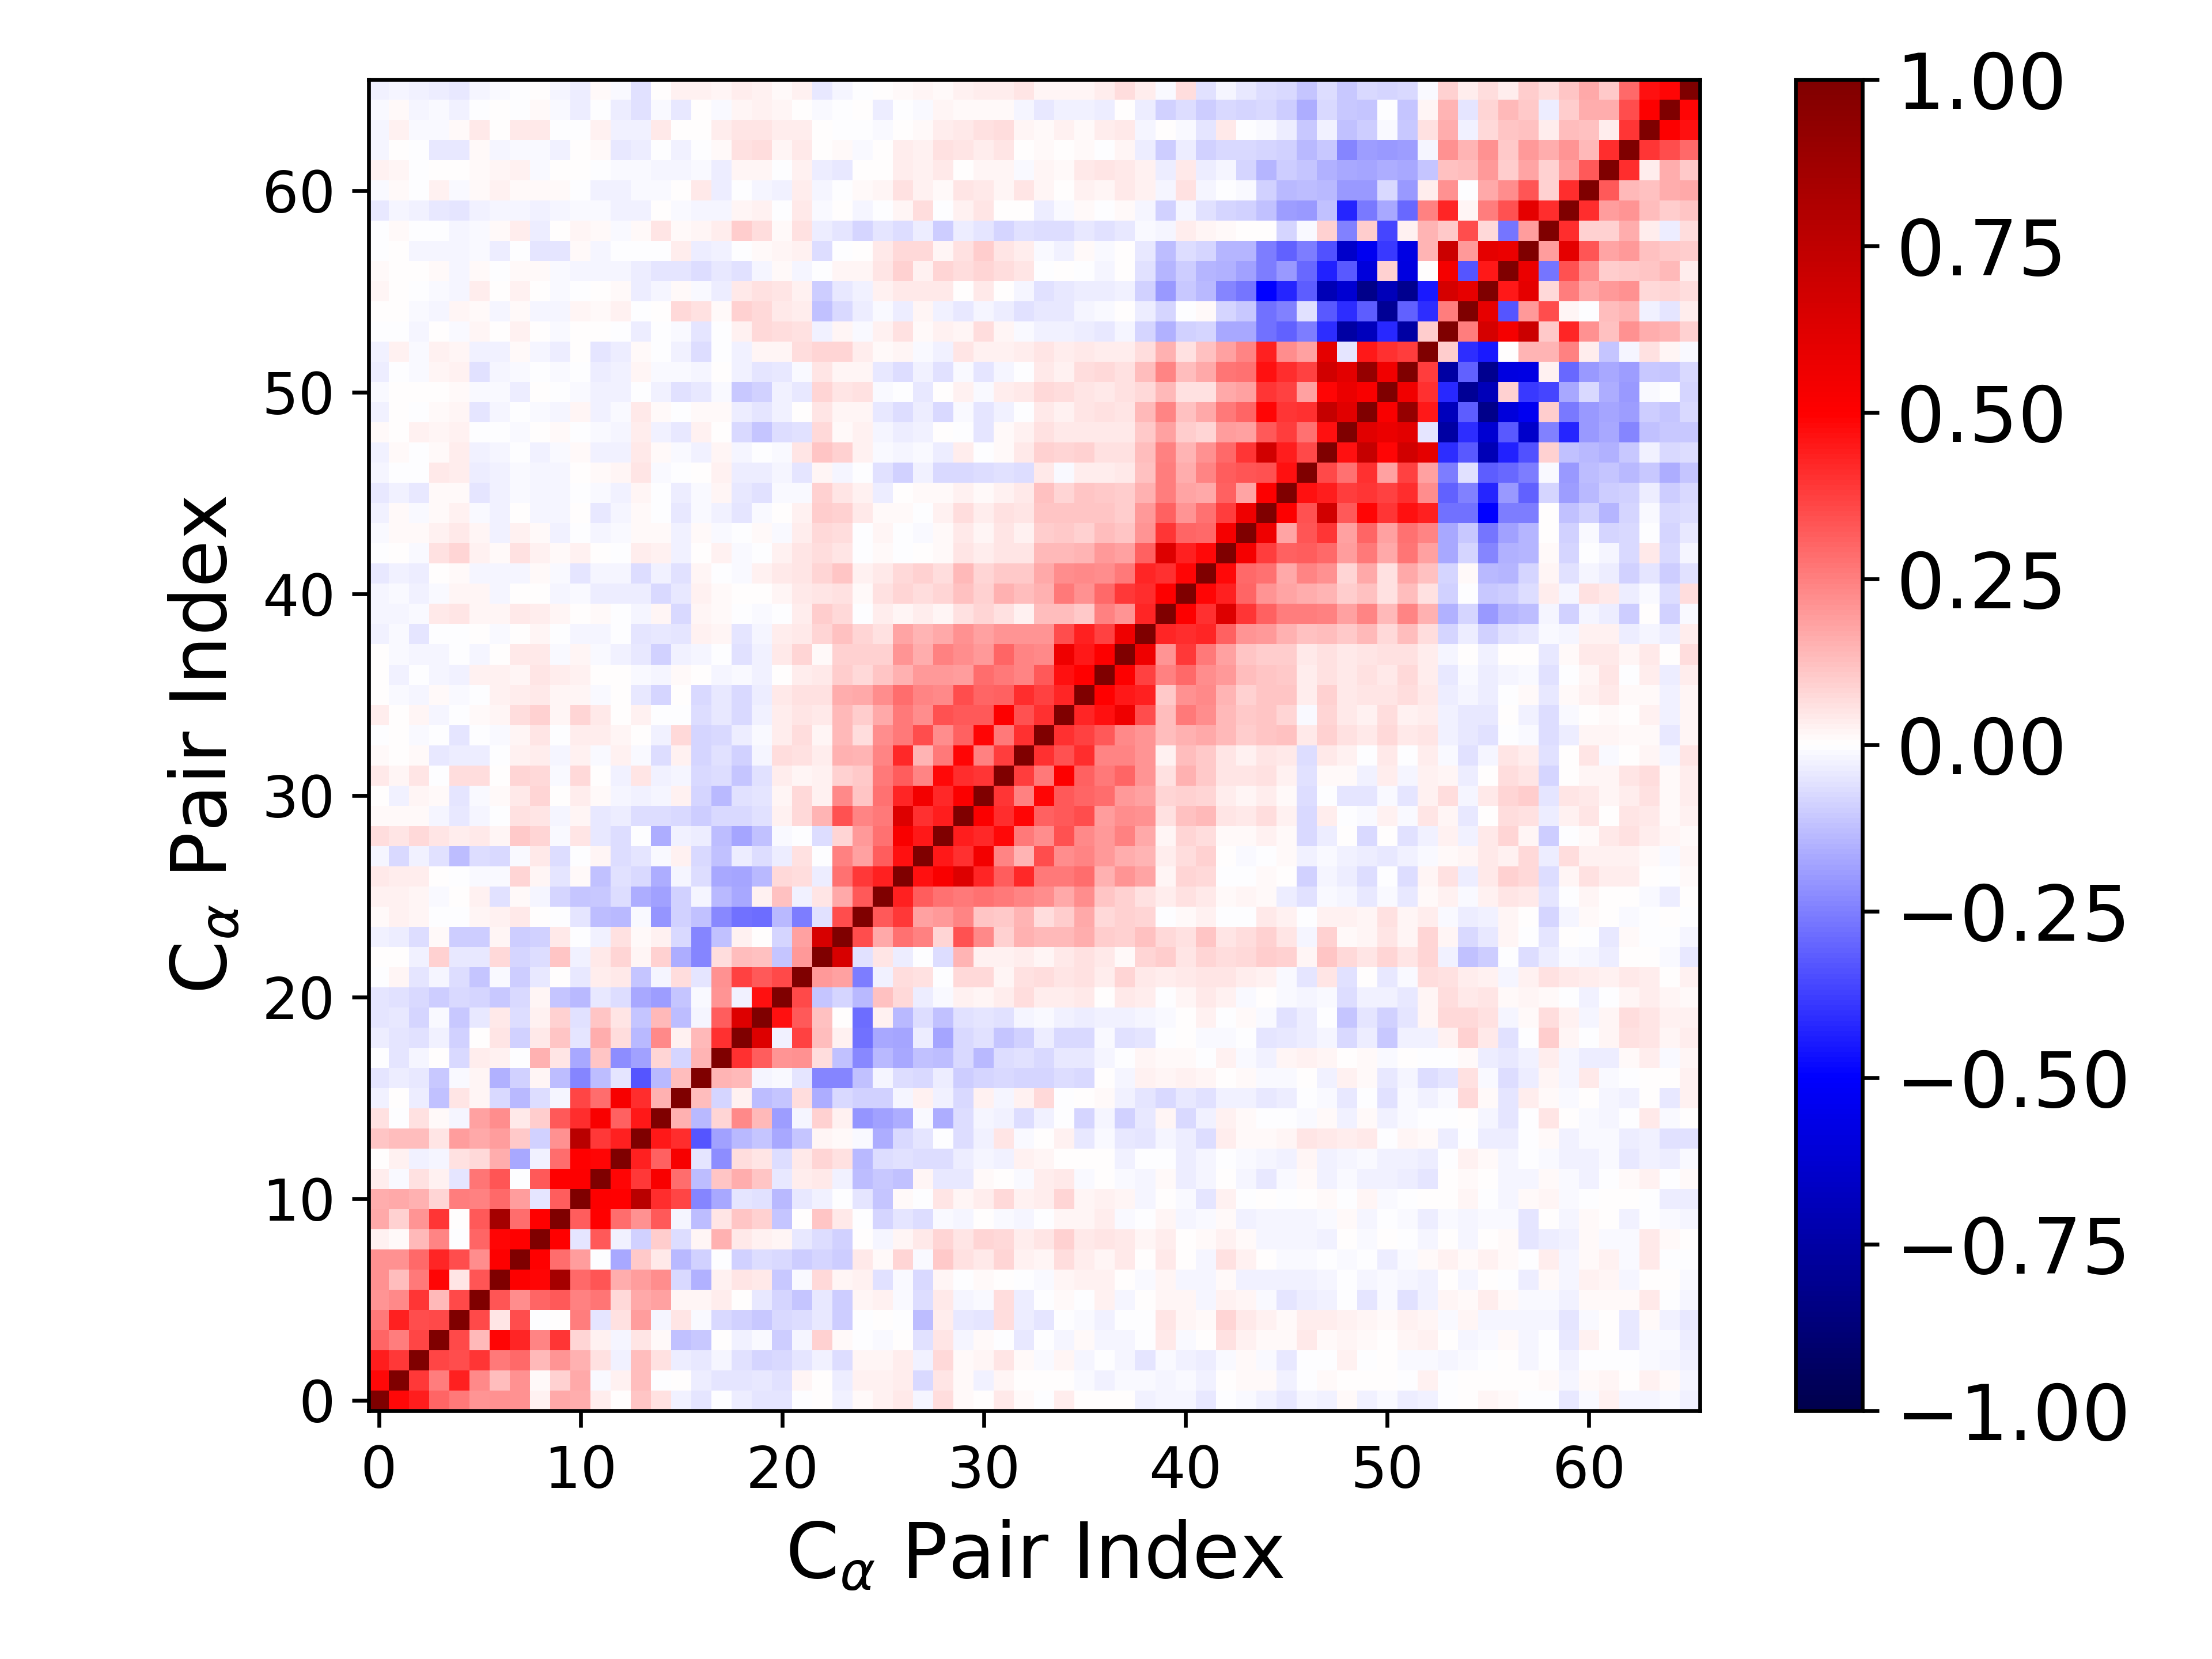

Source data for this figure (header and first rows):
1.000000000000000000e+00, 4.811545314916765292e-01, 4.386364733285144646e-01, 3.039877580699066328e-01, 2.582066240177142702e-01, 2.070400849393055631e-01, 2.174957319539950751e-01, 2.152321102628507177e-01, 2.933530260893839337e-02, 1.712737865318749442e-01, 1.585237379734676377e-01, 3.617280734520569863e-02, 5.543443646931871249e-03, 1.163210907422620316e-01, 5.862050994525236369e-02, -2.390952116285143675e-02, -4.723721461541806332e-02, -4.289927035838892420e-03, -3.795949849970330775e-02, -5.063873392389491718e-02, -4.694258305366887790e-02, -3.163035278931025651e-03, 4.542320722881720493e-03, -3.109481866960342109e-02
4.811545314916765292e-01, 1.000000000000000000e+00, 3.904874232193645267e-01, 2.544280668369992005e-01, 4.370496502345717627e-01, 2.285249584707559622e-01, 1.301773609884459559e-01, 2.134278493679002131e-01, 8.684920125321241718e-03, 9.309179514051986459e-02, 1.683637116031928560e-01, -8.134412251479317124e-03, 3.108436146528456567e-02, 1.254140992430923807e-01, -4.150990634657482185e-03, 7.157157631164122631e-03, -3.783764421719997689e-02, -5.461155843026276047e-02, -4.759013974719750878e-02, -4.200719962761672449e-02, -5.635918709874684907e-02, 2.178782667734143613e-02, 1.552575323105308183e-03, -3.544351335877263948e-02
4.386364733285144646e-01, 3.904874232193645267e-01, 1.000000000000000000e+00, 3.610545298833971462e-01, 3.468956801323376804e-01, 3.914224864937890236e-01, 2.643607978746200238e-01, 2.945678932892111801e-01, 1.367690257176952806e-01, 2.046758111914701306e-01, 1.515336143150095294e-01, 5.587066848774369793e-02, -2.964638513989465568e-02, 1.309528969336321014e-01, 5.634538924672460869e-02, -3.610108876371675990e-02, -4.616340029133299272e-02, -1.727307985689371245e-02, -5.990378044104343463e-02, -8.082763947623121392e-02, -7.337128052558970770e-02, -5.027574240322252308e-02, -2.754323066598739905e-02, -6.849507402632663833e-02
3.039877580699066328e-01, 2.544280668369992005e-01, 3.610545298833971462e-01, 1.000000000000000000e+00, 3.573686606001435506e-01, 1.339714992491011225e-01, 4.899992062914544921e-01, 4.268519455115418193e-01, 2.358705396461935888e-01, 3.975218502259151854e-01, 8.237998263693749323e-02, 2.353906414240522840e-02, -2.111968705923155873e-02, 5.218883336010335383e-02, 1.097896463491094578e-02, -1.226109828233216681e-01, -1.051364517489164346e-01, 7.672267809051534077e-03, -2.981664862059856674e-02, -1.473812750408210609e-02, -9.560537542008178125e-02, -1.788011010582232774e-02, 9.066688046289202163e-02, 1.284893780636509400e-02
2.582066240177142702e-01, 4.370496502345717627e-01, 3.468956801323376804e-01, 3.573686606001435506e-01, 1.000000000000000000e+00, 3.515808779721572019e-01, 4.706331361956001685e-02, 3.513783284296633225e-01, -2.866791818530095093e-04, 4.989712567593947851e-03, 2.552706872034927743e-01, -5.033464681781060768e-02, 6.029475993951471935e-02, 1.921362215306197108e-01, -1.776791726115112616e-02, 5.380562516160872916e-02, -1.191215250446497724e-02, -7.331259288711716726e-02, -8.824471928257092423e-02, -1.042714462336478132e-01, -7.785012526345191919e-02, -6.949747067408200418e-02, -3.927057362812107905e-02, -9.568496280189742187e-02
2.070400849393055631e-01, 2.285249584707559622e-01, 3.914224864937890236e-01, 1.339714992491011225e-01, 3.515808779721572019e-01, 1.000000000000000000e+00, 3.306302141029114905e-01, 2.236699418565641362e-01, 2.970971814767081054e-01, 3.232812831972157186e-01, 2.451705060750391518e-01, 2.674314688903912107e-01, 7.683332143775625789e-02, 1.684872898789136764e-01, 1.810049159012259989e-01, 2.087328013530710680e-02, 2.065136699806688694e-02, 3.707000710267555066e-02, 3.365886612977436829e-03, -3.928104587536922904e-02, -7.854625608437396100e-02, -1.162475343802244071e-01, -4.323206171525231095e-02, -1.015353889313494185e-01
2.174957319539950751e-01, 1.301773609884459559e-01, 2.643607978746200238e-01, 4.899992062914544921e-01, 4.706331361956001685e-02, 3.306302141029114905e-01, 1.000000000000000000e+00, 5.037517213997695364e-01, 4.871035501743785079e-01, 8.471326460202126540e-01, 2.931918129226280811e-01, 3.305789442040967807e-01, 1.602939019630287565e-01, 1.901317765654519931e-01, 2.237041666601843337e-01, -7.382160764356728022e-02, -1.562121216240302535e-01, 2.660695008595327996e-02, 4.846622400838627304e-02, 4.105976861447747928e-02, -1.063304628396487539e-01, -1.453082874657577080e-02, 7.418246282549545434e-02, 1.766237450888432509e-02
2.152321102628507177e-01, 2.134278493679002131e-01, 2.945678932892111801e-01, 4.268519455115418193e-01, 3.513783284296633225e-01, 2.236699418565641362e-01, 5.037517213997695364e-01, 1.000000000000000000e+00, 4.965862481430583508e-01, 2.883117034592161398e-01, 1.915283574395096056e-01, -3.025611367240411791e-03, -1.713090710725670429e-01, 1.074274177138933445e-01, 4.123591103538645775e-02, -1.405309879373868032e-01, -8.742225556946156551e-02, -6.634287626013106801e-03, -8.994498774108801442e-02, -6.592503299007357320e-02, -7.245772567244353202e-02, -9.706132945331256978e-02, -7.852453817921915824e-02, -1.006477277340460941e-01
2.933530260893839337e-02, 8.684920125321241718e-03, 1.367690257176952806e-01, 2.358705396461935888e-01, -2.866791818530095093e-04, 2.970971814767081054e-01, 4.871035501743785079e-01, 4.965862481430583508e-01, 1.000000000000000000e+00, 4.946991813275768424e-01, -5.396355703237668694e-02, 3.279195988689317387e-01, -2.743893231166083871e-02, -9.228544706160279887e-02, 9.414911339295432835e-02, -6.342799433192385095e-02, 1.957863604097822077e-02, 1.530178857449045193e-01, 4.402822965262851579e-02, 3.109568725542887976e-02, 2.064972969823419130e-02, -4.593639516715943005e-02, -6.526447415580328981e-02, -8.848790690683192017e-02
1.712737865318749442e-01, 9.309179514051986459e-02, 2.046758111914701306e-01, 3.975218502259151854e-01, 4.989712567593947851e-03, 3.232812831972157186e-01, 8.471326460202126540e-01, 2.883117034592161398e-01, 4.946991813275768424e-01, 1.000000000000000000e+00, 3.173249791097136341e-01, 4.983602886666000931e-01, 2.819696904239714641e-01, 2.109717461960647911e-01, 3.253860006597228405e-01, -1.680037992004949562e-02, -1.298155888123005142e-01, 4.939252519552046750e-02, 1.123087037044948333e-01, 8.848878511673277658e-02, -1.142182405318215022e-01, 3.140533133470600931e-03, 1.142462537913657428e-01, 4.231986681537345391e-02
1.585237379734676377e-01, 1.683637116031928560e-01, 1.515336143150095294e-01, 8.237998263693749323e-02, 2.552706872034927743e-01, 2.451705060750391518e-01, 2.931918129226280811e-01, 1.915283574395096056e-01, -5.396355703237668694e-02, 3.173249791097136341e-01, 1.000000000000000000e+00, 5.015697019063236617e-01, 4.935134471716120519e-01, 7.668186847944635787e-01, 4.117811946687833791e-01, 3.644183344577600070e-01, -2.365689495257992658e-01, -1.664499754783315411e-01, -5.343221875055761960e-02, -5.986687013711330246e-02, -1.349095173000843806e-01, -4.603238286144726438e-02, -2.576934958877603529e-02, -7.423884054767678625e-03
3.617280734520569863e-02, -8.134412251479317124e-03, 5.587066848774369793e-02, 2.353906414240522840e-02, -5.033464681781060768e-02, 2.674314688903912107e-01, 3.305789442040967807e-01, -3.025611367240411791e-03, 3.279195988689317387e-01, 4.983602886666000931e-01, 5.015697019063236617e-01, 1.000000000000000000e+00, 4.881771050892342867e-01, 3.856289668298892859e-01, 5.184005544563804468e-01, 2.845879274583196783e-01, -1.272325059791832580e-01, 1.101064950400980069e-01, 1.638926556961777803e-01, 1.158634013451973754e-01, -4.591912800360078289e-02, 3.733568002682674525e-02, 4.446021662614906694e-02, -3.013799851148743839e-02
5.543443646931871249e-03, 3.108436146528456567e-02, -2.964638513989465568e-02, -2.111968705923155873e-02, 6.029475993951471935e-02, 7.683332143775625789e-02, 1.602939019630287565e-01, -1.713090710725670429e-01, -2.743893231166083871e-02, 2.819696904239714641e-01, 4.935134471716120519e-01, 4.881771050892342867e-01, 1.000000000000000000e+00, 4.348534808251833250e-01, 3.092866073226024914e-01, 5.291811311297719422e-01, -5.235388376339759897e-02, -2.209104196690149513e-01, 6.626414416314611866e-02, 5.091463297378658048e-02, -6.889845565833756236e-02, 4.087004133732448363e-02, 7.975011469070296399e-02, 6.001820254150136424e-02
1.163210907422620316e-01, 1.254140992430923807e-01, 1.309528969336321014e-01, 5.218883336010335383e-02, 1.921362215306197108e-01, 1.684872898789136764e-01, 1.901317765654519931e-01, 1.074274177138933445e-01, -9.228544706160279887e-02, 2.109717461960647911e-01, 7.668186847944635787e-01, 3.856289668298892859e-01, 4.348534808251833250e-01, 1.000000000000000000e+00, 4.502557657884876940e-01, 4.068938783362181510e-01, -3.355429951105151631e-01, -1.825661827075405474e-01, -1.386499856402533815e-01, -1.117695643184699467e-01, -1.688652838058333772e-01, -1.150019439168205732e-01, 1.826804818220777865e-02, 1.457788842543107991e-02
5.862050994525236369e-02, -4.150990634657482185e-03, 5.634538924672460869e-02, 1.097896463491094578e-02, -1.776791726115112616e-02, 1.810049159012259989e-01, 2.237041666601843337e-01, 4.123591103538645775e-02, 9.414911339295432835e-02, 3.253860006597228405e-01, 4.117811946687833791e-01, 5.184005544563804468e-01, 3.092866073226024914e-01, 4.502557657884876940e-01, 1.000000000000000000e+00, 1.548560931733315993e-01, -1.393087996366671466e-01, 8.119670327720822367e-02, 2.307753742122324869e-01, 1.372230228765135840e-01, -1.896254820203924774e-01, -1.891193346852516888e-02, 8.932075592908894635e-02, 2.859149326217054130e-02
-2.390952116285143675e-02, 7.157157631164122631e-03, -3.610108876371675990e-02, -1.226109828233216681e-01, 5.380562516160872916e-02, 2.087328013530710680e-02, -7.382160764356728022e-02, -1.405309879373868032e-01, -6.342799433192385095e-02, -1.680037992004949562e-02, 3.644183344577600070e-01, 2.845879274583196783e-01, 5.291811311297719422e-01, 4.068938783362181510e-01, 1.548560931733315993e-01, 1.000000000000000000e+00, 1.316752335100063453e-01, -8.353281641999767138e-02, 2.882740984803957088e-02, -1.291091755894729909e-01, -1.105776140966255039e-01, 6.983293364851846097e-02, -1.599901513250633900e-01, -7.607191643177915741e-02
-4.723721461541806332e-02, -3.783764421719997689e-02, -4.616340029133299272e-02, -1.051364517489164346e-01, -1.191215250446497724e-02, 2.065136699806688694e-02, -1.562121216240302535e-01, -8.742225556946156551e-02, 1.957863604097822077e-02, -1.298155888123005142e-01, -2.365689495257992658e-01, -1.272325059791832580e-01, -5.235388376339759897e-02, -3.355429951105151631e-01, -1.393087996366671466e-01, 1.316752335100063453e-01, 1.000000000000000000e+00, 1.450508402949906295e-01, 1.395142768044958237e-01, -1.842655978194017441e-02, -1.535095735378985346e-02, -5.156078202227593749e-02, -2.351170995692627441e-01, -2.362639391344102946e-01
-4.289927035838892420e-03, -5.461155843026276047e-02, -1.727307985689371245e-02, 7.672267809051534077e-03, -7.331259288711716726e-02, 3.707000710267555066e-02, 2.660695008595327996e-02, -6.634287626013106801e-03, 1.530178857449045193e-01, 4.939252519552046750e-02, -1.664499754783315411e-01, 1.101064950400980069e-01, -2.209104196690149513e-01, -1.825661827075405474e-01, 8.119670327720822367e-02, -8.353281641999767138e-02, 1.450508402949906295e-01, 1.000000000000000000e+00, 4.000986501968143982e-01, 3.193431794853655581e-01, 2.033864431994005517e-01, 2.118647876805628549e-01, 6.791525249383788265e-02, -1.202371920416461654e-01
-3.795949849970330775e-02, -4.759013974719750878e-02, -5.990378044104343463e-02, -2.981664862059856674e-02, -8.824471928257092423e-02, 3.365886612977436829e-03, 4.846622400838627304e-02, -8.994498774108801442e-02, 4.402822965262851579e-02, 1.123087037044948333e-01, -5.343221875055761960e-02, 1.638926556961777803e-01, 6.626414416314611866e-02, -1.386499856402533815e-01, 2.307753742122324869e-01, 2.882740984803957088e-02, 1.395142768044958237e-01, 4.000986501968143982e-01, 1.000000000000000000e+00, 6.264105226179239594e-01, -2.612731532434011544e-02, 3.683855529985404775e-01, 1.316397129910118757e-01, 2.596539815367903889e-02
-5.063873392389491718e-02, -4.200719962761672449e-02, -8.082763947623121392e-02, -1.473812750408210609e-02, -1.042714462336478132e-01, -3.928104587536922904e-02, 4.105976861447747928e-02, -6.592503299007357320e-02, 3.109568725542887976e-02, 8.848878511673277658e-02, -5.986687013711330246e-02, 1.158634013451973754e-01, 5.091463297378658048e-02, -1.117695643184699467e-01, 1.372230228765135840e-01, -1.291091755894729909e-01, -1.842655978194017441e-02, 3.193431794853655581e-01, 6.264105226179239594e-01, 1.000000000000000000e+00, 4.665009915331607693e-01, 3.206738583637888107e-01, 1.232442966990091454e-01, 3.998284359813641942e-03
-4.694258305366887790e-02, -5.635918709874684907e-02, -7.337128052558970770e-02, -9.560537542008178125e-02, -7.785012526345191919e-02, -7.854625608437396100e-02, -1.063304628396487539e-01, -7.245772567244353202e-02, 2.064972969823419130e-02, -1.142182405318215022e-01, -1.349095173000843806e-01, -4.591912800360078289e-02, -6.889845565833756236e-02, -1.688652838058333772e-01, -1.896254820203924774e-01, -1.105776140966255039e-01, -1.535095735378985346e-02, 2.033864431994005517e-01, -2.612731532434011544e-02, 4.665009915331607693e-01, 1.000000000000000000e+00, 3.537814083485982253e-01, -1.095155077970067364e-01, -7.963021467148286014e-02
-3.163035278931025651e-03, 2.178782667734143613e-02, -5.027574240322252308e-02, -1.788011010582232774e-02, -6.949747067408200418e-02, -1.162475343802244071e-01, -1.453082874657577080e-02, -9.706132945331256978e-02, -4.593639516715943005e-02, 3.140533133470600931e-03, -4.603238286144726438e-02, 3.733568002682674525e-02, 4.087004133732448363e-02, -1.150019439168205732e-01, -1.891193346852516888e-02, 6.983293364851846097e-02, -5.156078202227593749e-02, 2.118647876805628549e-01, 3.683855529985404775e-01, 3.206738583637888107e-01, 3.537814083485982253e-01, 1.000000000000000000e+00, 2.027563483576185766e-01, 1.835884136545032908e-01
4.542320722881720493e-03, 1.552575323105308183e-03, -2.754323066598739905e-02, 9.066688046289202163e-02, -3.927057362812107905e-02, -4.323206171525231095e-02, 7.418246282549545434e-02, -7.852453817921915824e-02, -6.526447415580328981e-02, 1.142462537913657428e-01, -2.576934958877603529e-02, 4.446021662614906694e-02, 7.975011469070296399e-02, 1.826804818220777865e-02, 8.932075592908894635e-02, -1.599901513250633900e-01, -2.351170995692627441e-01, 6.791525249383788265e-02, 1.316397129910118757e-01, 1.232442966990091454e-01, -1.095155077970067364e-01, 2.027563483576185766e-01, 1.000000000000000000e+00, 6.504288324245067754e-01
-3.109481866960342109e-02, -3.544351335877263948e-02, -6.849507402632663833e-02, 1.284893780636509400e-02, -9.568496280189742187e-02, -1.015353889313494185e-01, 1.766237450888432509e-02, -1.006477277340460941e-01, -8.848790690683192017e-02, 4.231986681537345391e-02, -7.423884054767678625e-03, -3.013799851148743839e-02, 6.001820254150136424e-02, 1.457788842543107991e-02, 2.859149326217054130e-02, -7.607191643177915741e-02, -2.362639391344102946e-01, -1.202371920416461654e-01, 2.596539815367903889e-02, 3.998284359813641942e-03, -7.963021467148286014e-02, 1.835884136545032908e-01, 6.504288324245067754e-01, 1.000000000000000000e+00
1.078999663580608448e-02, 2.565372723559012150e-02, 1.901924505901347526e-02, -9.023628173719188241e-04, -2.183697316406765440e-03, 2.007906366517351812e-02, 2.810887261651109914e-02, 4.644621410790413657e-02, 1.152788934010815381e-03, -2.763292200746639334e-05, -4.951342472712248755e-02, -1.293790659210658778e-01, -1.401034989477426829e-01, -9.544204826980585282e-03, -2.081047566151814077e-01, -9.214170504642302251e-02, -1.195403191434744189e-01, -2.342039577778040893e-01, -2.806727663482714852e-01, -2.881800699961708512e-01, -1.369299365605279872e-01, -2.568038721560409465e-01, -5.771115252731297274e-02, 3.500715535569342007e-01
2.425766201326629012e-02, 2.444760456699786658e-02, 2.308802860304905863e-02, -1.048540891508149310e-02, 2.373908084778002421e-03, 2.577231082960177583e-02, -6.217361400597964244e-02, 1.414838725401347704e-02, -2.117635584931442522e-02, -8.181298644714345147e-02, -1.157252030655528952e-01, -1.045973293061557285e-01, -6.978218679827410953e-02, -1.596893581501560577e-01, -1.822910318215568981e-01, -9.003959135035530248e-02, -2.019479187632645945e-02, -1.348819168791696443e-01, -1.666606613089269273e-01, 2.410057851672448015e-02, 1.213502520948986085e-01, -2.632398902409131825e-02, 5.231923038690611955e-02, 1.667292616273390315e-01
4.087758264894193749e-02, 3.254072087435126714e-02, 3.481167874306845961e-02, 2.484473378767593742e-03, -7.564944628685702985e-03, -1.412241457677674769e-02, -8.546664925615747935e-03, 8.370574859146691360e-02, 1.856309669529128403e-02, -4.886630488958009638e-02, 1.288586979664074761e-02, -1.190837304409404773e-01, -5.482083326730028544e-02, -7.096638836290489194e-02, -1.629287732425643564e-01, -1.610628714460924510e-02, -6.359994355325224169e-02, -1.661573967941900321e-01, -1.736659741479739116e-01, -1.351642039805002748e-01, 7.638502235252389583e-02, 6.334510616224713064e-02, -3.896433972397084916e-02, 2.746951488162389099e-01
-1.956127910103919870e-02, -7.101036808277294554e-02, -2.395979576787320847e-02, -5.869081757303726277e-02, -1.326901983288970577e-01, -6.663968083710401780e-02, -7.541537352750243839e-02, -1.546848283866936527e-02, 4.204090663423321050e-02, -6.863212883553146404e-02, -5.636455278565367889e-04, 1.639915899883087613e-02, -6.486470974891617169e-02, -5.452425965923960588e-02, -1.037304395609984012e-02, 2.404505824833973182e-02, -7.297386615105558305e-02, -1.184039203199230283e-01, -3.887703313631166169e-02, -6.985164494933152057e-02, -3.266354149644518090e-02, 5.828274979122678029e-02, -2.326319673123117011e-03, 2.496948632769599163e-01
6.867380855068759560e-02, 5.059036570479218814e-02, 7.109323263353763134e-02, 5.061666494939556782e-02, 3.432461359079543028e-02, 4.534482326801547725e-02, 2.219887825188941038e-02, 1.031500562832844831e-01, 8.266883824764885424e-02, -1.240993341961309573e-02, 4.942481672193538289e-02, -4.248944577473976608e-02, -6.426015026383516404e-02, -2.966315825909775217e-03, -1.588308443182020746e-01, -3.019935138794320462e-02, -3.194030582686778474e-02, -1.294343902774796606e-01, -1.761052468974334817e-01, -1.234630597692143728e-01, -1.147083155495754077e-02, -4.289869263126090443e-04, -6.737978898511803871e-02, 7.977178608850511721e-02
1.046385654683037840e-02, 1.148560477330247409e-02, 1.197878813165871408e-02, -1.888468382303208279e-02, -4.103908094557148084e-02, -2.283568184767572479e-02, -4.708841561584085726e-03, 5.736485774416415911e-02, 5.022484267197531438e-02, -1.831085789392459737e-02, 2.201860586574169026e-02, -4.491493042627909410e-02, -3.830422673714982407e-02, -6.996616869941180150e-02, -6.816065996119592685e-02, -7.719169236512933574e-02, -9.733710943741216703e-02, -7.431917861803738479e-02, -7.759749605803084593e-02, -6.239326817779451695e-02, 2.504637569429550917e-02, 7.309772255410747210e-02, 1.417579477538921384e-01, 3.372264473139585661e-01
3.637091643530210847e-04, -2.631034243128936925e-02, 1.697260344293159001e-02, 1.445881097245916430e-02, -4.809745434713124518e-02, -1.144805482924643979e-02, 9.681654490299240051e-03, 4.661092905967163108e-02, 7.974939041695221220e-02, 6.284627294480096653e-03, 3.211440797979700501e-02, 1.237008289599334128e-02, -1.712526111318029773e-02, -3.077819010234456726e-02, -2.181353839566099739e-02, 2.676031858360606447e-02, -8.349383153404647817e-02, -1.346994032497795257e-01, -6.035617103249241860e-02, -5.464556058104670655e-02, 1.953132135380620041e-02, 7.423357425776364038e-02, 3.106371924147209931e-02, 2.296486864845811438e-01
4.151723318063713780e-02, 2.071876281941303563e-02, 5.291419020075603663e-02, -3.352654978417242675e-03, 6.447506443039083268e-02, 6.796747260144353486e-02, 2.437297724372010452e-03, 8.446981543927006841e-02, 7.792457085878658207e-02, -1.116247654802452957e-02, 7.800511499686398065e-02, 7.146214796433001705e-03, -2.451794148463498288e-02, 4.841196221285293255e-02, -2.467672455195705356e-02, -1.711392206198290855e-02, -7.744731297438108009e-02, -6.912476141277251740e-02, -1.151523530195006639e-01, -5.768801225809561811e-02, 3.607947807430348514e-02, 1.943751905412971145e-02, 2.633024752060116741e-02, 8.940055402248259231e-02
1.212879000273241713e-02, 2.406630407373099544e-03, 8.674099104822096534e-03, -4.595717708573501120e-02, -3.410841575843283346e-02, -3.434724411983627185e-02, -6.440201450577861045e-03, 2.943552406475034508e-02, 3.393341436065472339e-02, -1.972390932088509408e-02, 2.654140407528170903e-02, -1.447431882890662033e-02, 2.802209616710503448e-02, -1.506822222740828235e-02, -6.389897689716993179e-02, 2.952409578239370905e-02, -8.584884073624782230e-02, -6.028048642228778925e-02, -9.025918445675620849e-02, -1.607047313904103394e-02, 6.435520690584486947e-02, 5.939270559203190664e-02, 3.328439638062875849e-02, 1.500133370713108982e-01
-4.254559503077679546e-04, 2.466565072986252882e-03, -8.146782966265690706e-03, -4.619806507716019139e-03, -5.285111747342507299e-02, -6.938951045545684905e-03, -1.505170802862453895e-02, 1.715528907033777792e-02, 5.361190887939417532e-02, -6.481651741047916339e-03, 3.890784562956037945e-02, 3.302863056834734468e-02, 2.231288894416401380e-02, 5.466293510229587420e-03, -2.741515027102749830e-02, 7.178023382537475350e-02, -8.055203423896487025e-02, -7.407080070738772393e-02, -3.276972376075538984e-02, -1.261110479256806645e-02, 3.287617320848091468e-02, 6.285833184985195610e-02, 2.121442230383255301e-02, 1.371667826164389981e-01
3.623380312501994077e-02, 2.696884733752730862e-04, 2.334854508382797414e-02, -1.987501926415346717e-02, -4.136041601954121120e-03, 1.149217499402366977e-02, 1.995587696430412700e-02, 6.603974158254689864e-02, 8.649465305758899381e-02, 1.811633466226030345e-02, 8.021151608962237556e-02, 4.192777534779890819e-02, 4.098962756250774074e-03, 2.908824840293308678e-02, -7.687792027460266416e-03, -1.722173010162440137e-03, -7.002964895282598468e-02, -4.258694126382753242e-02, -7.209689122775114756e-02, -3.070574018083480419e-02, 3.842285430747334474e-02, 4.933338575160593764e-02, 4.508236462124706745e-02, 1.363314661828906593e-01
4.497343302569522389e-03, -1.193015866920445200e-02, -1.808004104421465433e-02, 1.386262740824260181e-02, -1.159966604664884604e-02, -1.703108867502880347e-03, 2.730323268590233513e-02, 3.417551743755301019e-02, 4.011756173717766910e-02, 1.829240584607001383e-02, 2.217110965380244408e-02, -1.227643145481551595e-02, 1.477384895765939494e-03, -4.474883170220667061e-02, -8.279320762175731985e-02, 5.792097666366405155e-03, -7.435839103234360981e-02, -3.973224458264668774e-02, -7.378265680901471835e-02, -3.771621681757150041e-02, 3.983327124559332688e-02, 5.727295871371770181e-02, 6.090743344681857213e-02, 1.571881748041976667e-01
1.682484296620540996e-03, -2.917762441104873594e-02, -5.785200747459467475e-03, -1.716762554063446314e-02, -2.418678027441540854e-02, 2.589406049986842789e-02, 2.626471311364066141e-02, 2.276805594053915929e-02, 4.922664529733473959e-02, 3.265386442989744176e-02, 2.417373690434202610e-02, 2.431546412067616715e-03, 2.001921547085116614e-03, -9.664064356635892680e-03, -2.330485452480614283e-02, 1.461407361144292927e-02, 4.027595400918820845e-03, -1.864092950656534228e-02, -1.452049256385742892e-02, -3.116154391328756004e-02, 2.522019737303988606e-03, 3.520633081490207733e-02, 3.959600961908075339e-02, 9.428315868688369461e-02
3.308471483254031304e-03, -1.299826655267019571e-02, -2.120951254192263852e-02, -1.641822232895956066e-02, -3.871383637532980343e-03, -2.279787502617782943e-02, 7.184779331056692989e-03, 4.114021968772212101e-02, 4.612310780189551179e-02, -1.066874496958078802e-02, 1.986319102614154258e-02, -1.503801509681708219e-02, -2.481420138738755013e-02, -4.097738239217527112e-02, -8.776415027653965140e-02, -2.973330697823102844e-02, -2.035429431355286964e-02, -3.190862426299411175e-03, -5.796609994509993591e-02, -2.961963964760674223e-02, 4.637155959590914117e-02, 8.259154931021626955e-02, 1.226428112861665046e-02, 9.287090724446940559e-02
-2.741989696250282660e-02, -9.962326590565645512e-03, -5.115341376825886105e-02, -2.751083353125716256e-03, -2.641477006505682859e-03, 3.132778727780106704e-03, -8.923267115136421582e-03, 1.287212298885137378e-03, 2.331309269705675660e-02, -7.434727295505947318e-03, -2.110380519418212503e-02, -1.826543594377072824e-02, -7.252047362964295085e-03, -5.336553238387715947e-02, -4.435846780810476925e-02, -4.762697973503580290e-02, 2.857780323209921022e-02, 1.915871393662769290e-02, -4.986788155525031380e-02, -1.713016676632167154e-02, 3.581301085042129517e-02, 4.671061656278393398e-02, 8.488396934101730129e-02, 1.239366562657409909e-01
-1.744004051598879029e-02, -1.632777209946995392e-02, -1.388817328903446668e-02, 3.994137269559901865e-02, 4.758971709935969768e-02, 2.293004094853877059e-02, 1.754306783649825507e-02, 4.278678039684657985e-02, 3.370393766126707907e-02, 1.952075619372721851e-02, 6.458935846536696494e-03, 1.071628120840998136e-02, -7.058910426620085450e-03, -1.589501907785452819e-02, 1.886780141840074462e-02, -7.446340780210673749e-02, 1.666386899311629588e-02, 1.443355164789645630e-02, -3.480363626732290404e-04, -9.827896987022582617e-03, -9.089568221619157397e-04, 3.336271015876385304e-02, 9.959851062608057748e-02, 7.447801634887764310e-02
-2.194642423292755135e-02, -1.434534908004904061e-02, -2.578914332649223998e-02, -1.193024024133958368e-02, 1.657935337601299311e-02, 1.693361169751332954e-02, -1.659363654158962920e-02, 5.730170320208524334e-04, 3.174722691942429183e-03, -1.604456577233768708e-02, -8.839898685526311611e-03, -3.257521310155388206e-02, -3.672985172530592035e-02, -3.609163777780524662e-02, -7.250364543503468040e-02, -4.401371489925196001e-02, 3.069529278605733283e-02, 1.539920163360367598e-02, 4.646584459535794444e-03, 1.789529841986412873e-03, 2.082543740880243507e-02, 4.468075099436831510e-02, 5.045754530999022047e-02, 5.858707175245462390e-02
-4.458816141772012354e-02, -2.771665400573882637e-02, -3.571641104936539024e-02, 5.800899501189835279e-03, 1.561218633889585074e-02, -1.595280696347014041e-02, -2.109925314965192811e-02, -1.662622648245955237e-02, 1.108233609854735596e-02, -9.591647101103221301e-03, -4.751890263456470115e-02, -1.726216955529813121e-02, -2.298378680822103434e-02, -6.349937246824925718e-02, -2.481860861003064300e-02, -5.992668396056585051e-02, 2.332606583478858547e-02, -2.096218735219549257e-03, -7.879569384644478924e-03, 2.362137917410235891e-02, 4.243434260694868565e-02, 4.793283493627355230e-02, 8.513269396306084869e-02, 1.129907058876090109e-01
-5.061812712287254955e-03, 1.089335758757148344e-03, -8.428876638488687345e-03, 5.902475459827361687e-02, 8.263087490055484596e-02, 2.797801317225115728e-02, 1.155604055348490380e-02, 6.096786977053033491e-02, 2.951170723551774580e-02, 1.079677783194503589e-02, 2.599011545809598936e-02, 4.165164195934092581e-03, -3.489432727164115157e-03, 3.391262402998557191e-02, 2.962812170740090206e-02, -3.007709828919191003e-02, 6.942127014820541689e-03, 2.485672714962257335e-02, -9.607036201486630553e-03, -1.362917738603145878e-04, 2.772333242078895560e-02, 4.941933370201448406e-02, 6.657555319106921166e-02, 5.107841213761590837e-02
-1.504095876615562169e-02, 8.335835645527754287e-03, 8.611124352662612169e-03, 2.431232563014268724e-02, 4.322198134375682815e-02, 2.286317813944406183e-02, -2.476495908182992436e-02, 2.858274399557134138e-02, 9.955468416461993666e-03, -2.940496977875641654e-02, -3.957218385688960997e-03, -2.278444027369123590e-02, -1.538446772444218742e-02, 1.102435406591673571e-02, 1.399939902754494120e-02, -3.076254504412302693e-02, 9.369567851659084054e-03, -8.538353518736867959e-03, -7.150688748995354333e-04, 1.303314375103424398e-02, -8.122439258701772205e-03, 3.679048149831266878e-02, 7.255763119305289055e-02, 6.633872949316961531e-02
-2.753782698741739920e-02, 1.154983457309232721e-02, -8.909766012589425549e-03, 1.127048838088091400e-02, 3.010248141081464310e-02, -1.157640402051234377e-02, -3.088038367580437857e-02, 4.863799408905502045e-04, -1.624858889766946438e-02, -2.233885060856412308e-02, 1.252923768926852066e-03, -3.948218697266461796e-02, -1.621596911395556742e-02, 1.150182664323776659e-02, -4.118850804085232714e-03, -4.386452789602227065e-02, -1.359787989596581911e-02, -3.082907295291256733e-02, -4.726769705870084715e-02, -1.431260842081271724e-02, 3.854929316021452057e-03, 2.344068189377802869e-02, 9.544964923128795853e-02, 8.725037630130531852e-02
-4.682763488120013362e-02, -2.804144852504083726e-02, -4.153226565076613419e-02, 8.959373913565382708e-03, 1.137946985258274021e-02, -5.418395025579152841e-02, -2.854081762508009143e-02, -1.495682164281419806e-02, -1.600873958729025562e-02, -1.982144798969731614e-02, -2.890487998871739406e-03, -1.067775083052868550e-02, -3.042865967871037983e-02, 1.648535360747630310e-02, -6.137446927738540899e-03, -3.590252025156895344e-02, -1.456883161683581070e-02, 1.893601044564384439e-02, -4.668453601216342175e-02, -5.788741620555804684e-02, -7.851671565728560523e-03, -1.024266182142526301e-02, 8.626441374715393406e-02, 4.897752347338295287e-02
-1.834860278516372775e-02, -2.140000096861152321e-03, -3.113032631163594865e-03, 4.327022553249978976e-02, 3.860484224568199590e-02, -3.832918770068949321e-02, -2.444078211717953808e-02, -9.694218114493469499e-03, -1.859875598729445953e-02, -1.834657504816164172e-02, 5.839374831345891040e-03, 8.350467636070174268e-03, 2.306868543218692363e-02, 5.083643642657970085e-02, -8.478258798441246080e-03, -5.148546272420532685e-03, 1.853342199713346131e-03, 3.092767198463040879e-02, -3.259759756373560580e-02, -3.472201360282516081e-02, -2.269564050227354177e-02, -4.763807580418594201e-02, 1.875741128759229534e-02, -2.267826110501938372e-02
-2.448150519868763642e-02, 1.038133702466315957e-02, -1.515688841298665560e-03, 8.465365974269318736e-03, 3.554958328254589905e-02, -2.994139250051369369e-02, -2.147065772217100071e-02, -5.905671584451906283e-04, -2.410618939782373932e-02, -1.270104656138022932e-02, 1.495115226277807241e-02, -2.428556681522868813e-02, -2.354440025683648269e-02, 3.906531162040152716e-02, 1.067243426630803439e-02, -1.271862531521201177e-02, -3.050929536673255282e-02, 2.151113242649868931e-02, -1.865461389852833204e-02, -6.524930014329266906e-03, -1.362268488427923439e-02, 4.799762361902256552e-02, 1.153454791806899360e-01, 8.914658536320736737e-02
8.092731450707661006e-03, 1.957042888498365576e-03, 2.520805146075460329e-02, 1.973223815325391220e-02, 2.753072045516506694e-02, -2.759679937725873761e-05, -1.435292199646463328e-03, -1.254451285785630060e-02, 3.393394815416956711e-03, 1.316899598066225557e-02, -3.474436618911606444e-03, -1.005927618882621402e-02, -1.911737972905765831e-02, 3.144761330221787499e-02, -3.053208738709776993e-02, -4.038118579811264541e-02, 2.770613817237442197e-02, 1.429689988004366084e-03, -7.571658952848828172e-02, -1.112202223241286064e-01, -6.854141891217008231e-02, -6.048017559586583297e-02, 7.304902291974348094e-02, 1.303117973993834881e-02
-2.641945779259483734e-02, 5.427979363436650877e-03, -6.294452481823913960e-03, 9.595766921591721704e-03, 2.249646916433582083e-02, -4.871611697773198246e-02, -1.832678311115752343e-02, -7.412179013139976597e-03, -1.392841934857382002e-02, -1.620144201549855723e-02, 1.586358540522854119e-02, -2.970611136068529445e-02, -1.148219292205015715e-02, 4.523195918666933490e-02, 8.052999020598432603e-03, -2.833495275157072151e-03, 8.014152149435080710e-03, 1.222986776170831812e-02, -3.132817784995567401e-02, -4.788622888596086313e-02, -2.574724240729183919e-02, 5.344122820800498511e-03, 5.152774084892831202e-02, 1.885806607670813262e-02
-1.458743891422984232e-02, 5.432491067681053699e-03, 8.894678696780051888e-04, 1.787907009485802589e-03, 9.898456765970616716e-03, -1.376183281835656816e-02, -1.142303814558522090e-02, -3.278887626270835659e-02, 6.216745441634395804e-03, -4.740584115842402346e-04, -1.456248843264839297e-02, -2.682749759518570851e-02, -2.826350751395352925e-02, -1.905906834324703255e-03, -2.444608982328760546e-02, -5.604052473634954512e-02, -4.663339432632745973e-02, -1.247252980163627255e-02, -1.088303503727443833e-01, -9.290738405351026130e-02, -2.368866517793601426e-02, -3.927768019862201004e-02, 8.259191971311063973e-02, 5.025669795508448667e-02
-3.675941992361354826e-02, -2.533396802735878028e-03, -8.462721697716753602e-03, 1.640537470477522811e-02, 2.675586118264844035e-02, -5.547519753252161401e-02, -1.716997661679969117e-02, -9.229437550967677789e-03, -6.018286146318660608e-03, -1.081124259936493137e-02, -2.436248850936393196e-03, -3.539711620648270524e-02, -2.462336637187886521e-02, 2.108763844932871889e-02, -9.993416804980854301e-03, -1.411884446466300791e-02, -1.602768502468299508e-02, 2.818293853707617112e-03, -3.033103368097123456e-02, -5.346408623096242374e-02, -4.124771803479540533e-02, -1.066692370837484492e-02, 5.073965507641435557e-02, 1.917753513629450249e-02
-3.038566263987471650e-02, 2.470392582767498221e-02, -7.835651385651010159e-03, 2.350554224465018979e-02, 1.995247221637148904e-02, -2.923110011399904576e-02, -2.551960091472644382e-02, 1.169930495450841219e-02, -2.289269815936115920e-02, -3.293875074544740100e-02, 4.741411043368383600e-03, -5.431000883050771111e-02, -3.636292395650972398e-02, 1.382141333451683204e-02, -7.242974113801438872e-03, -3.067751732439001275e-02, -6.628786781897434699e-02, -1.635585561276412013e-03, -2.701673189147434442e-02, 1.607978501479621555e-02, 2.314973876770949623e-02, 6.769285381058259832e-02, 8.213061460043684370e-02, 8.170936985622771764e-02
-7.090348689290414466e-03, -1.157325084039061147e-03, -1.563825695225686332e-02, 6.491168288273754111e-03, -1.537303959663713707e-02, 1.916766002806083100e-02, 3.310282324441590242e-03, 2.913966448540602008e-02, 3.126898915904183143e-03, -9.328491690322175678e-03, 2.153611120104033209e-03, 1.873629872452089659e-03, -4.076870748395826664e-04, -3.634272448867483657e-02, -1.798299580742996175e-03, -9.088463229824598338e-03, -5.403027671603480991e-02, -2.896243450048092277e-03, 2.890724532776945549e-02, 7.254403375114044927e-02, 6.510790884274758605e-02, 5.555230968372919242e-02, -2.604101888877956295e-02, 1.613189354773847048e-02
1.522887341336733513e-03, 2.338976875143395674e-04, -8.397109752199033786e-03, -1.999203388294608363e-02, 1.766637705471957656e-02, 8.814354450850407294e-03, -1.706988793183319628e-02, 1.468881969131685498e-02, -1.926202857807990387e-02, -2.295043438747376707e-02, 1.906626626162423108e-02, 1.003783325972204717e-02, 2.877281485917999870e-02, -1.394482940134326348e-03, 1.895231183225177694e-03, 7.091772602535478809e-02, 5.751564414677121789e-02, 1.088128343906924998e-02, 8.842814295333309427e-02, 7.116300329891372956e-02, 4.302388287539177236e-02, 3.659678953356620967e-02, -1.180048714872430488e-01, -7.787624955516019021e-02
2.023260938805014272e-02, 2.510381104651494399e-03, -1.803307002137849663e-03, -1.140508272885875155e-02, -1.649966089041860623e-02, 3.248893361891868475e-02, 3.518818306046119383e-03, 2.746119724659087588e-02, 1.122828363765282224e-04, -1.323090574225650913e-02, -4.044877437424051515e-03, 3.817611100367125036e-03, 8.106185423867711889e-03, -3.656979630368134560e-02, -2.024613690560804133e-02, 9.327588530455864502e-03, -8.569134439419583138e-03, -3.724259495591400460e-02, 4.595126420159700853e-02, 6.116600382011180836e-02, 4.868050179146145989e-02, 2.625382703292409095e-02, -9.469009848960258102e-02, -4.432059676937401271e-02
1.524331045068439035e-02, 7.173510543816983762e-03, 2.843305686760831761e-03, 9.498186229394599278e-03, -1.562875176099885050e-02, 1.556618612450547112e-02, -5.707752004072923603e-04, 1.438301910043107180e-02, 8.762159887082631576e-03, -1.056439077230413200e-02, -1.782275684777216707e-02, -1.900045791145545115e-02, -2.196100182304783210e-02, -3.824433820730681333e-02, -4.693741202684491992e-02, -5.259279007805414685e-02, -6.454301378899464370e-02, -4.034064641715730953e-02, -5.480236780382276296e-02, -2.164057149948505135e-02, 1.556274567472383519e-02, -1.746012428512365086e-02, -4.449607612623299700e-03, 1.773911027375702290e-02
-6.751343559140153376e-03, 7.662010283405034164e-03, -1.877378933557184368e-02, -1.661197219119946167e-02, -1.873360521392267164e-02, -1.007236516350577295e-02, -3.609485846997676634e-02, -6.319372166226381801e-03, -5.389137846712387797e-02, -4.737846736240567541e-02, 1.273412629202905558e-02, -1.935525729590714672e-02, -1.821095722371835965e-03, -2.847314645014919609e-03, -1.131746831383614827e-03, 3.786329884305415089e-02, -3.698578006210850172e-02, -2.945621373058891074e-02, -5.082188887584015470e-03, 8.065661442095457476e-03, 1.677953731101295559e-02, 2.595904016853900834e-02, -6.876346165324442872e-02, -5.731418636666553088e-03
-4.598257359854614548e-03, 1.237310200638416617e-02, -4.496938859513772459e-03, -4.913503370108215397e-03, -1.937630541681368418e-02, -1.068113415724507298e-02, 1.320991782276532273e-02, 3.272743853316808366e-02, -3.178992087518486831e-02, 2.198891876928826990e-03, 2.266963134384810535e-02, 9.210773897462271390e-03, -9.490359611325832265e-03, 1.229392438686655042e-02, 5.179670425441362802e-02, 1.027642892336603012e-02, 1.870935609723483467e-02, 3.201167541761523044e-02, 9.832146145441754415e-02, 6.657992348951359551e-02, 1.399316364260746494e-02, 5.915382661763154970e-02, -3.263328577043045353e-02, -5.328867632553357242e-02
-4.464055163070437815e-02, -2.173628107626971936e-02, -2.369186812091399891e-02, -4.586668170874304978e-02, -5.032809451700673981e-02, -2.934275583624174066e-02, -1.943754223955273044e-02, -1.577222833140969060e-02, -2.404889155996987882e-02, -1.938557377274141569e-02, -1.542017690439500578e-02, -8.425141922170779549e-03, -2.963240810362715444e-02, -2.875231559665115608e-02, 7.179953486021387402e-03, -9.086953875647457365e-03, -2.005679841418092982e-02, -1.677531512740962696e-02, 2.200157103230733144e-02, 2.893678793005712707e-02, -2.368393694443031666e-04, 3.944323565544435167e-02, -9.510759437681289355e-03, 4.444887934506075618e-03
-1.057889880266920171e-02, 1.359671376263110742e-02, -4.066163460897247693e-03, 2.387022643597489988e-02, -1.474710987414111843e-02, 9.564457042671481099e-03, 2.762773762045167558e-02, 1.474577098752062783e-02, 7.910546049723651482e-03, 8.907662571949472377e-03, -2.572590342424361902e-03, -2.525248435214313969e-02, -2.599943802284601299e-02, -1.285326240431059266e-02, -8.016812166935562492e-03, 6.016049168110142002e-03, 4.566189034181972889e-02, -3.878552902603200903e-02, -1.820833897891608504e-03, -2.079911755462304085e-02, -2.559672575036936806e-02, 3.614432027095225430e-02, -2.020695061857889080e-02, -2.345326344906083302e-03
... 5 more rows
